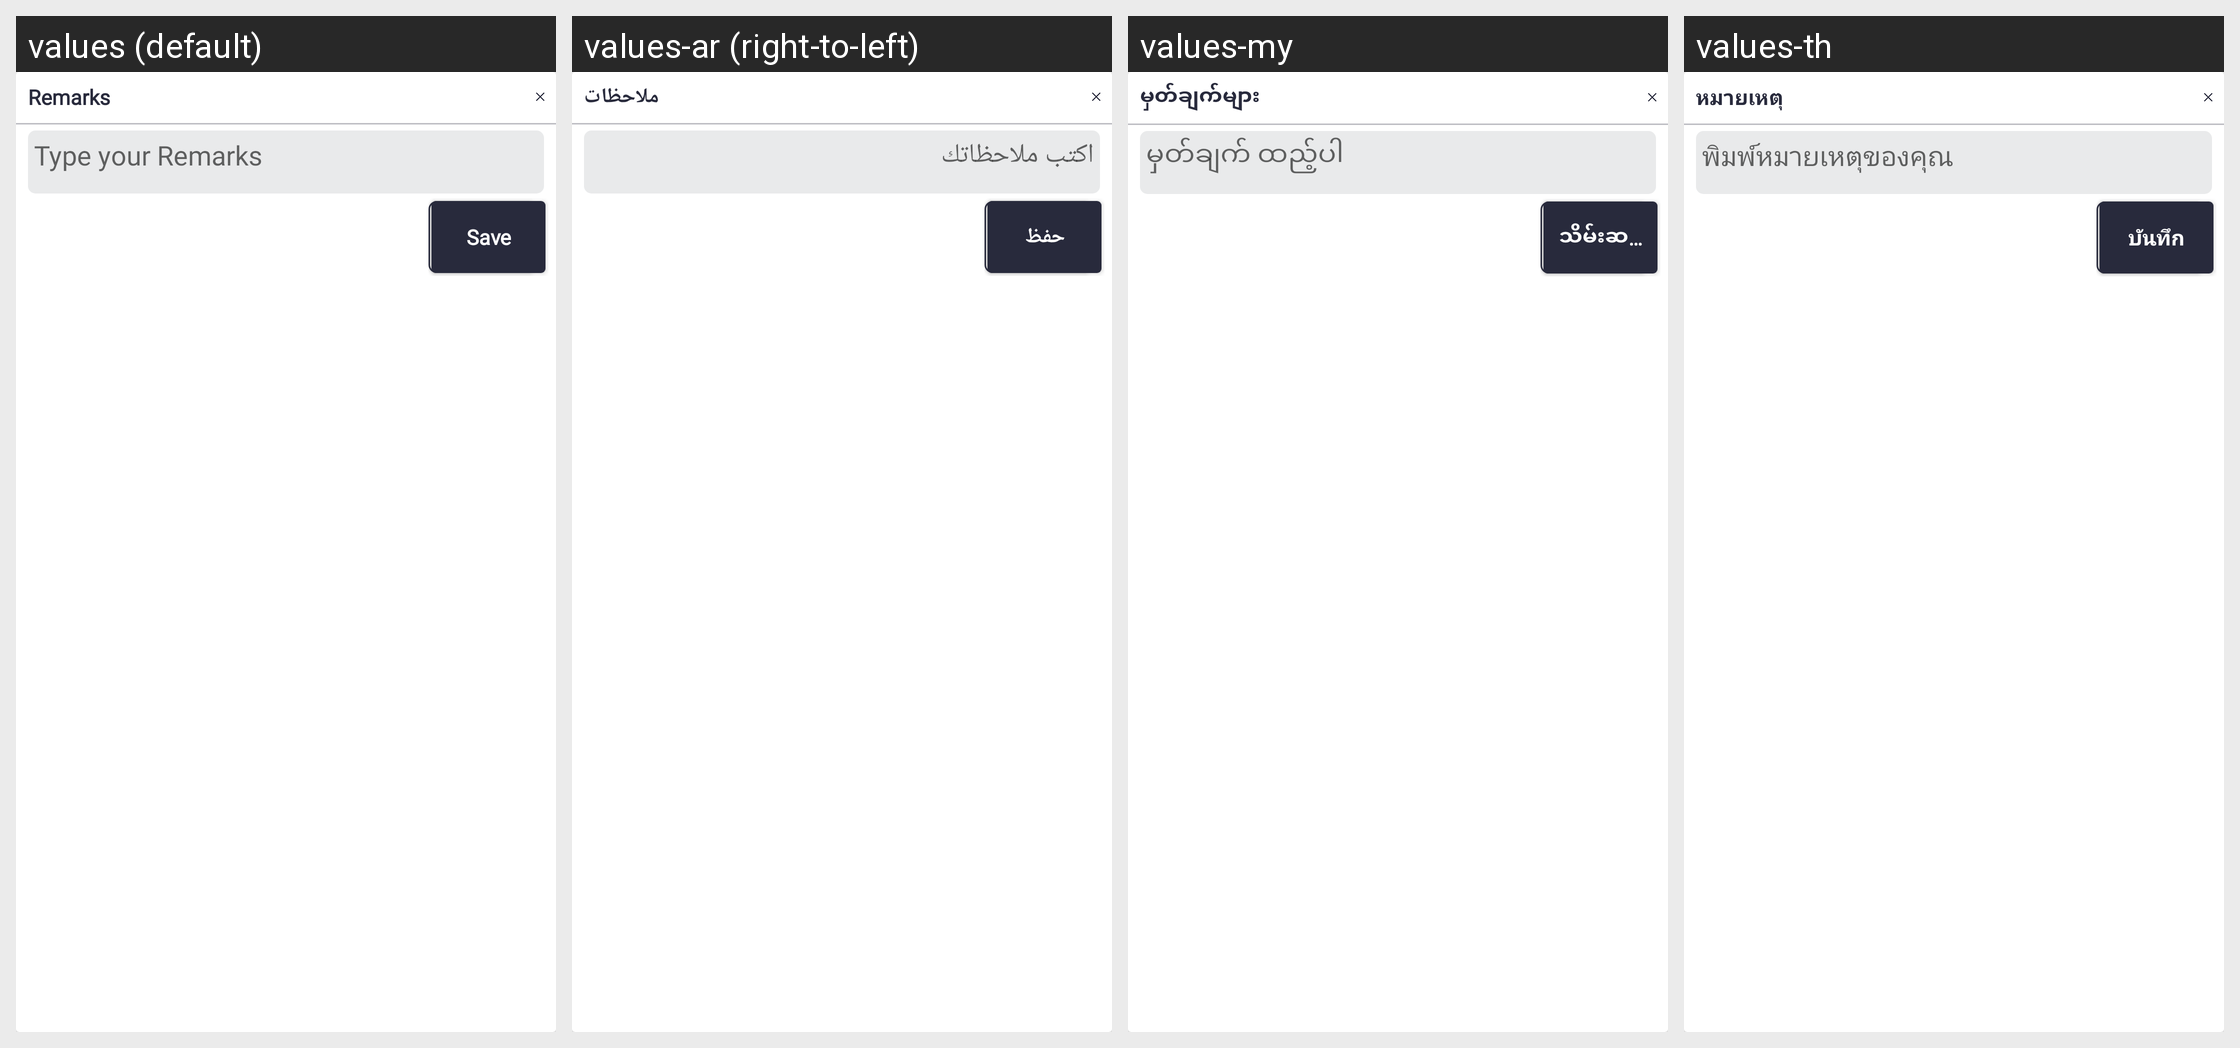

Translations of the strings shown on this Android screen, per locale in the grid:
Android screen res/layout/popup_rcpa_remarks.xml rendered under 4 locales, left to right: values (default), values-ar (right-to-left), values-my, values-th. Device: Nexus 5 (rendered at 1080×1920; each locale shown at half size, 540×960, under a caption strip naming it); theme Theme.SANCLM.
Other locales in the repository, not shown: values-es, values-fr, values-pt, values-ru, values-vi, values-zh.
Strings drawn on this screen, with the default value and each locale's value (text and hints the layout hard-codes, and strings that could not be matched under every locale, appear in the picture but are not listed):

remarks
  values: Remarks
  values-ar: ملاحظات
  values-my: မှတ်ချက်များ
  values-th: หมายเหตุ

type_remarks
  values: Type your Remarks
  values-ar: اكتب ملاحظاتك
  values-my: မှတ်ချက် ထည့်ပါ
  values-th: พิมพ์หมายเหตุของคุณ

clear
  values: Clear
  values-ar: واضح
  values-my: ရှင်းရန်
  values-th: ล้าง

save
  values: Save
  values-ar: حفظ
  values-my: သိမ်းဆည်းရန်
  values-th: บันทึก
